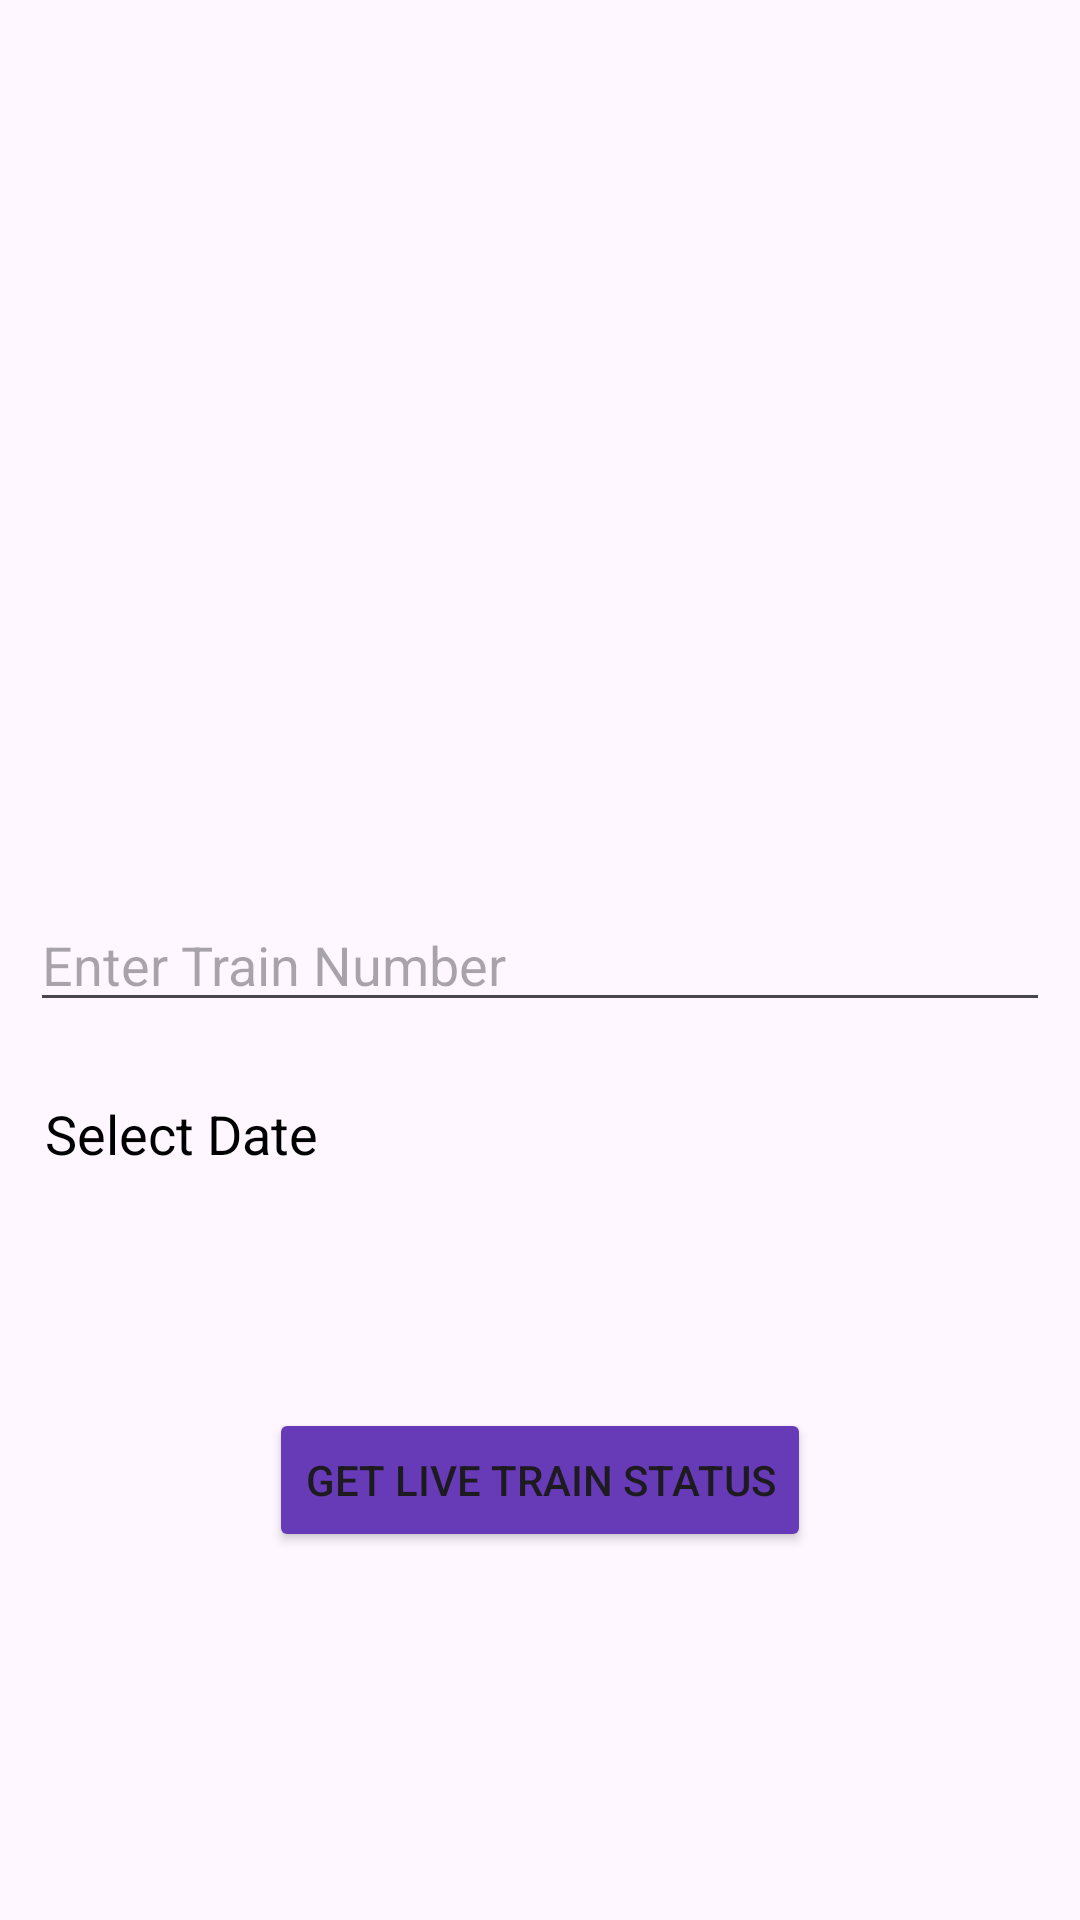

Reconstruct the res/layout file that produces this screen, plus the resources it refers to.
<!-- AndroidManifest.xml: application theme Theme.LiveTrainTrack -->
<!-- res/layout/activity_main.xml -->
<?xml version="1.0" encoding="utf-8"?>
<RelativeLayout
    xmlns:android="http://schemas.android.com/apk/res/android"
    xmlns:app="http://schemas.android.com/apk/res-auto"
    xmlns:tools="http://schemas.android.com/tools"
    android:layout_width="match_parent"
    android:layout_height="match_parent"
    tools:context=".MainActivity">

    
    <EditText
        android:id="@+id/idEdtTrainNumber"
        android:layout_width="match_parent"
        android:layout_height="wrap_content"
        android:layout_centerInParent="true"
        android:layout_marginStart="10dp"
        android:layout_marginTop="10dp"
        android:layout_marginEnd="10dp"
        android:layout_marginBottom="10dp"
        android:hint="Enter Train Number"
        android:inputType="phone"
        android:maxLength="5"
        android:textColor="@color/black"
        android:textSize="18sp" />

    
    <TextView
        android:id="@+id/idTVDate"
        android:layout_width="match_parent"
        android:layout_height="wrap_content"
        android:layout_below="@id/idEdtTrainNumber"
        android:layout_marginStart="10dp"
        android:layout_marginTop="10dp"
        android:layout_marginEnd="10dp"
        android:layout_marginBottom="10dp"
        android:padding="5dp"
        android:text="Select Date"
        android:textColor="@color/black"
        android:textSize="18sp" />

    
    <ProgressBar
        android:id="@+id/idPBLoading"
        android:layout_width="match_parent"
        android:layout_height="wrap_content"
        android:layout_below="@id/idTVDate"
        android:visibility="gone" />

    
    <TextView
        android:id="@+id/idTVTrainStatus"
        android:layout_width="match_parent"
        android:layout_height="wrap_content"
        android:layout_below="@id/idTVDate"
        android:layout_centerHorizontal="true"
        android:layout_marginStart="10dp"
        android:layout_marginTop="10dp"
        android:layout_marginEnd="10dp"
        android:layout_marginBottom="10dp"
        android:padding="10dp"
        android:text=""
        android:textColor="@color/black"
        android:textSize="18sp"
        android:textStyle="bold" />

    
    <Button
        android:id="@+id/btnView"
        android:layout_width="wrap_content"
        android:layout_height="wrap_content"
        android:layout_below="@id/idTVTrainStatus"
        android:layout_centerHorizontal="true"
        android:layout_marginBottom="25sp"
        android:backgroundTint="#673AB7"
        android:text="Get Live Train Status" />

</RelativeLayout>
<!-- resources referenced by this layout -->
<resources>
  <style name="Theme.LiveTrainTrack" parent="Base.Theme.LiveTrainTrack" />
  <style name="Base.Theme.LiveTrainTrack" parent="Theme.Material3.DayNight.NoActionBar">
          
          
      </style>
  <!-- not gathered from this repository: default colours our renderer supplied (Android Studio template values) -->
  <color name="black">#FF000000</color>
</resources>
